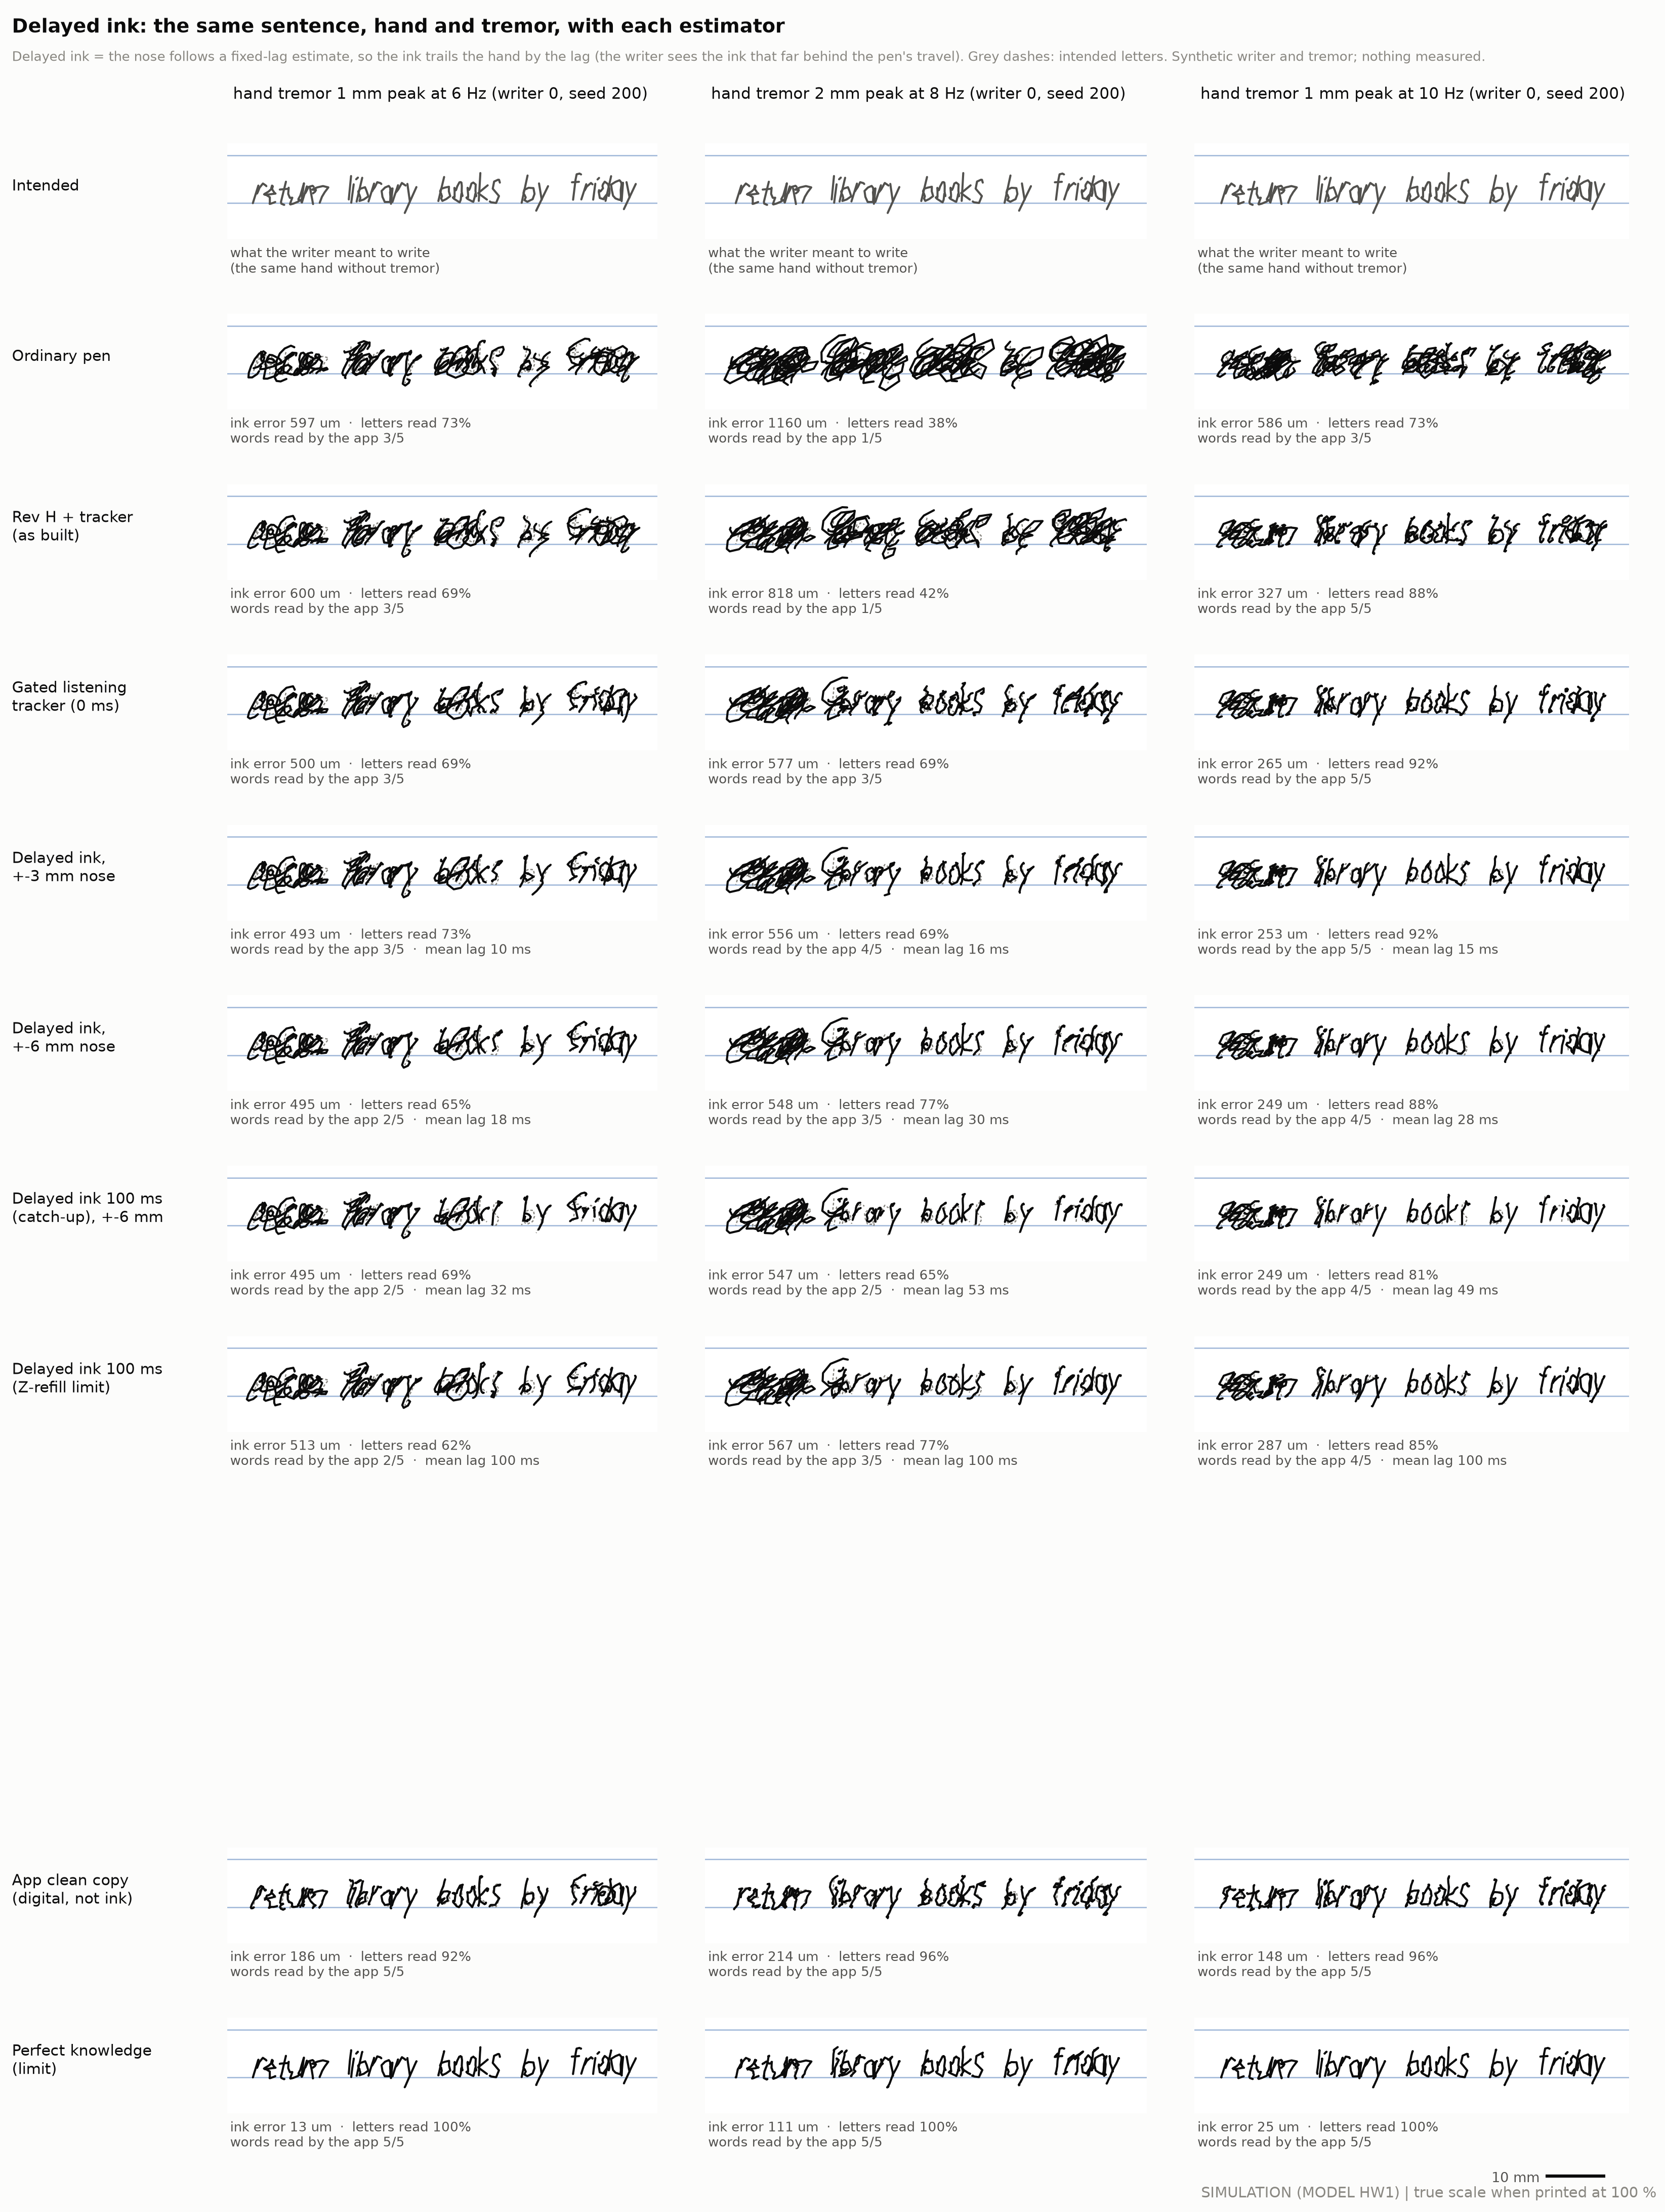

Source data for this figure (header and first rows):
column, row_key, row, metrics
hand tremor 1 mm peak at 6 Hz (writer 0,…, intended, Intended, what the writer meant to write?(the same…
hand tremor 1 mm peak at 6 Hz (writer 0,…, none, Ordinary pen, ink error 597 um  ·  letters read 73%?wo…
hand tremor 1 mm peak at 6 Hz (writer 0,…, tracker, Rev H + tracker?(as built), ink error 600 um  ·  letters read 69%?wo…
hand tremor 1 mm peak at 6 Hz (writer 0,…, gated, Gated listening?tracker (0 ms), ink error 500 um  ·  letters read 69%?wo…
hand tremor 1 mm peak at 6 Hz (writer 0,…, delayed_3mm, Delayed ink,?+-3 mm nose, ink error 493 um  ·  letters read 73%?wo…
hand tremor 1 mm peak at 6 Hz (writer 0,…, delayed_6mm, Delayed ink,?+-6 mm nose, ink error 495 um  ·  letters read 65%?wo…
hand tremor 1 mm peak at 6 Hz (writer 0,…, lag_100_6mm, Delayed ink 100 ms?(catch-up), +-6 mm, ink error 495 um  ·  letters read 69%?wo…
hand tremor 1 mm peak at 6 Hz (writer 0,…, limit_100_6mm, Delayed ink 100 ms?(Z-refill limit), ink error 513 um  ·  letters read 62%?wo…
hand tremor 1 mm peak at 6 Hz (writer 0,…, clean_copy, App clean copy?(digital, not ink), ink error 186 um  ·  letters read 92%?wo…
hand tremor 1 mm peak at 6 Hz (writer 0,…, oracle, Perfect knowledge?(limit), ink error 13 um  ·  letters read 100%?wo…
hand tremor 2 mm peak at 8 Hz (writer 0,…, intended, Intended, what the writer meant to write?(the same…
hand tremor 2 mm peak at 8 Hz (writer 0,…, none, Ordinary pen, ink error 1160 um  ·  letters read 38%?w…
hand tremor 2 mm peak at 8 Hz (writer 0,…, tracker, Rev H + tracker?(as built), ink error 818 um  ·  letters read 42%?wo…
hand tremor 2 mm peak at 8 Hz (writer 0,…, gated, Gated listening?tracker (0 ms), ink error 577 um  ·  letters read 69%?wo…
hand tremor 2 mm peak at 8 Hz (writer 0,…, delayed_3mm, Delayed ink,?+-3 mm nose, ink error 556 um  ·  letters read 69%?wo…
hand tremor 2 mm peak at 8 Hz (writer 0,…, delayed_6mm, Delayed ink,?+-6 mm nose, ink error 548 um  ·  letters read 77%?wo…
hand tremor 2 mm peak at 8 Hz (writer 0,…, lag_100_6mm, Delayed ink 100 ms?(catch-up), +-6 mm, ink error 547 um  ·  letters read 65%?wo…
hand tremor 2 mm peak at 8 Hz (writer 0,…, limit_100_6mm, Delayed ink 100 ms?(Z-refill limit), ink error 567 um  ·  letters read 77%?wo…
hand tremor 2 mm peak at 8 Hz (writer 0,…, clean_copy, App clean copy?(digital, not ink), ink error 214 um  ·  letters read 96%?wo…
hand tremor 2 mm peak at 8 Hz (writer 0,…, oracle, Perfect knowledge?(limit), ink error 111 um  ·  letters read 100%?w…
hand tremor 1 mm peak at 10 Hz (writer 0…, intended, Intended, what the writer meant to write?(the same…
hand tremor 1 mm peak at 10 Hz (writer 0…, none, Ordinary pen, ink error 586 um  ·  letters read 73%?wo…
hand tremor 1 mm peak at 10 Hz (writer 0…, tracker, Rev H + tracker?(as built), ink error 327 um  ·  letters read 88%?wo…
hand tremor 1 mm peak at 10 Hz (writer 0…, gated, Gated listening?tracker (0 ms), ink error 265 um  ·  letters read 92%?wo…
hand tremor 1 mm peak at 10 Hz (writer 0…, delayed_3mm, Delayed ink,?+-3 mm nose, ink error 253 um  ·  letters read 92%?wo…
hand tremor 1 mm peak at 10 Hz (writer 0…, delayed_6mm, Delayed ink,?+-6 mm nose, ink error 249 um  ·  letters read 88%?wo…
hand tremor 1 mm peak at 10 Hz (writer 0…, lag_100_6mm, Delayed ink 100 ms?(catch-up), +-6 mm, ink error 249 um  ·  letters read 81%?wo…
hand tremor 1 mm peak at 10 Hz (writer 0…, limit_100_6mm, Delayed ink 100 ms?(Z-refill limit), ink error 287 um  ·  letters read 85%?wo…
hand tremor 1 mm peak at 10 Hz (writer 0…, clean_copy, App clean copy?(digital, not ink), ink error 148 um  ·  letters read 96%?wo…
hand tremor 1 mm peak at 10 Hz (writer 0…, oracle, Perfect knowledge?(limit), ink error 25 um  ·  letters read 100%?wo…
